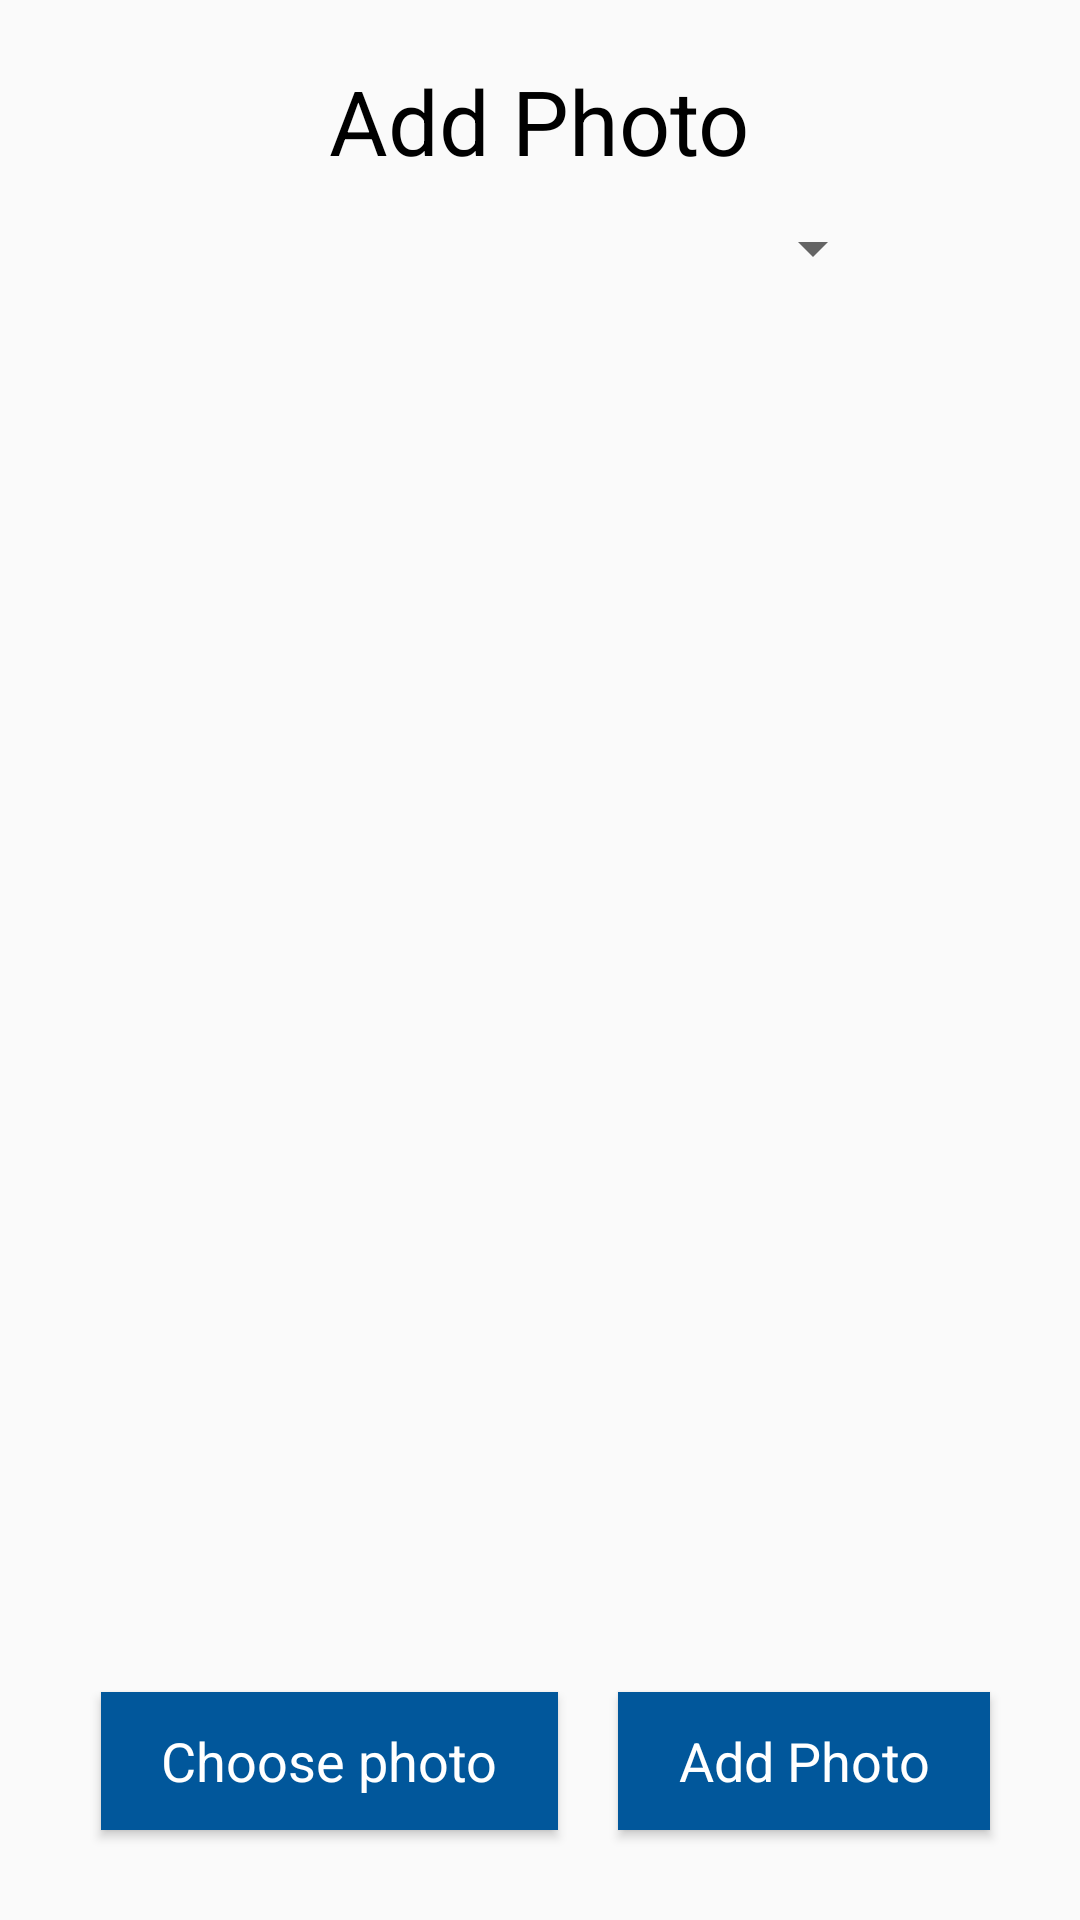

Write the Android layout XML for this screen, with the resource values it uses.
<!-- AndroidManifest.xml: application theme AppTheme -->
<!-- res/layout/fragment_add_photos.xml -->
<?xml version="1.0" encoding="utf-8"?>
<RelativeLayout xmlns:android="http://schemas.android.com/apk/res/android"
    android:layout_width="match_parent"
    android:layout_height="match_parent"
    >

    <TextView
        android:id="@+id/addPhotosLabel"
        style="@style/MainLabel"
        android:layout_width="wrap_content"
        android:layout_height="wrap_content"
        android:layout_marginStart="8dp"
        android:layout_marginLeft="8dp"
        android:layout_marginTop="20dp"
        android:layout_marginEnd="8dp"
        android:layout_marginRight="8dp"
        android:text="@string/add_photo"
        android:layout_centerHorizontal="true"
        />

    <Spinner
        android:id="@+id/membershipDropdownMenu"
        android:layout_width="230dp"
        android:layout_height="wrap_content"
        android:spinnerMode="dropdown"
        android:layout_below="@+id/addPhotosLabel"
        android:layout_centerHorizontal="true"
        android:layout_marginTop="-50dp"
        />

    <ImageView
        android:id="@+id/imageView"
        android:layout_width="wrap_content"
        android:layout_height="wrap_content"
        android:layout_below="@+id/membershipDropdownMenu"
        android:layout_above="@+id/done"
        android:layout_marginStart="20dp"
        android:layout_marginTop="10dp"
        android:layout_marginLeft="8dp"
        android:layout_marginEnd="8dp"
        android:layout_marginRight="8dp"
        android:minWidth="50dp"
        android:layout_centerHorizontal="true"
        />

    <Button
        android:id="@+id/choosePhoto"
        style="@style/ActiveButton"
        android:layout_width="wrap_content"
        android:layout_height="46dp"
        android:layout_alignParentBottom="true"
        android:layout_marginEnd="12dp"
        android:layout_marginRight="12dp"
        android:layout_marginBottom="30dp"
        android:layout_toStartOf="@+id/done"
        android:layout_toLeftOf="@+id/done"
        android:text="@string/choose_photo" />

    <Button
        android:id="@+id/done"
        style="@style/ActiveButton"
        android:layout_width="wrap_content"
        android:layout_height="46dp"
        android:layout_marginEnd="30dp"
        android:layout_marginRight="30dp"
        android:layout_marginBottom="30dp"
        android:text="@string/add_photo"
        android:layout_alignParentBottom="true"
        android:layout_alignParentEnd="true"
        android:layout_alignParentRight="true"
        />

</RelativeLayout>
<!-- resources referenced by this layout -->
<resources>
  <string name="add_photo">Add Photo</string>
  <string name="choose_photo">Choose photo</string>
  <style name="ActiveButton" parent="AppTheme">
          // State
          <item name="android:enabled">true</item>
          // Size
          <item name="android:layout_width">250sp</item>
          <item name="android:layout_height">wrap_content</item>
          // Padding
          <item name="android:paddingLeft">20dp</item>
          <item name="android:paddingRight">20dp</item>
          // Margins
          <item name="android:layout_marginStart">8dp</item>
          <item name="android:layout_marginLeft">8dp</item>
          <item name="android:layout_marginTop">20dp</item>
          <item name="android:layout_marginEnd">8dp</item>
          <item name="android:layout_marginRight">8dp</item>
          // Text
          <item name="android:textAllCaps">false</item>
          <item name="android:textSize">18sp</item>
          // Colour
          <item name="android:textColor">@color/white</item>
          <item name="android:background">@color/colorButtonActive</item>
      </style>
  <style name="MainLabel" parent="AppTheme">
          // Size
          <item name="android:layout_width">wrap_content</item>
          <item name="android:layout_height">wrap_content</item>
          // Margins
          <item name="android:layout_marginTop">60dp</item>
          <item name="android:layout_marginBottom">60dp</item>
          <item name="android:layout_marginLeft">10dp</item>
          <item name="android:layout_marginRight">10dp</item>
          // Text
          <item name="android:textAllCaps">false</item>
          <item name="android:textSize">30sp</item>
          <item name="android:textColor">@color/black</item>
          
      </style>
  <style name="AppTheme" parent="Theme.AppCompat.Light.NoActionBar">
          
          <item name="colorPrimary">@color/colorPrimary</item>
          <item name="colorPrimaryDark">@color/colorPrimaryDark</item>
          <item name="colorAccent">@color/colorAccent</item>
      </style>
  <color name="white">#FFFFFF</color>
  <color name="colorButtonActive">#01579b</color>
  <color name="black">#000000</color>
  <color name="colorPrimary">#222222</color>
  <color name="colorPrimaryDark">#FFFFFF</color>
  <color name="colorAccent">#2E958B</color>
</resources>
